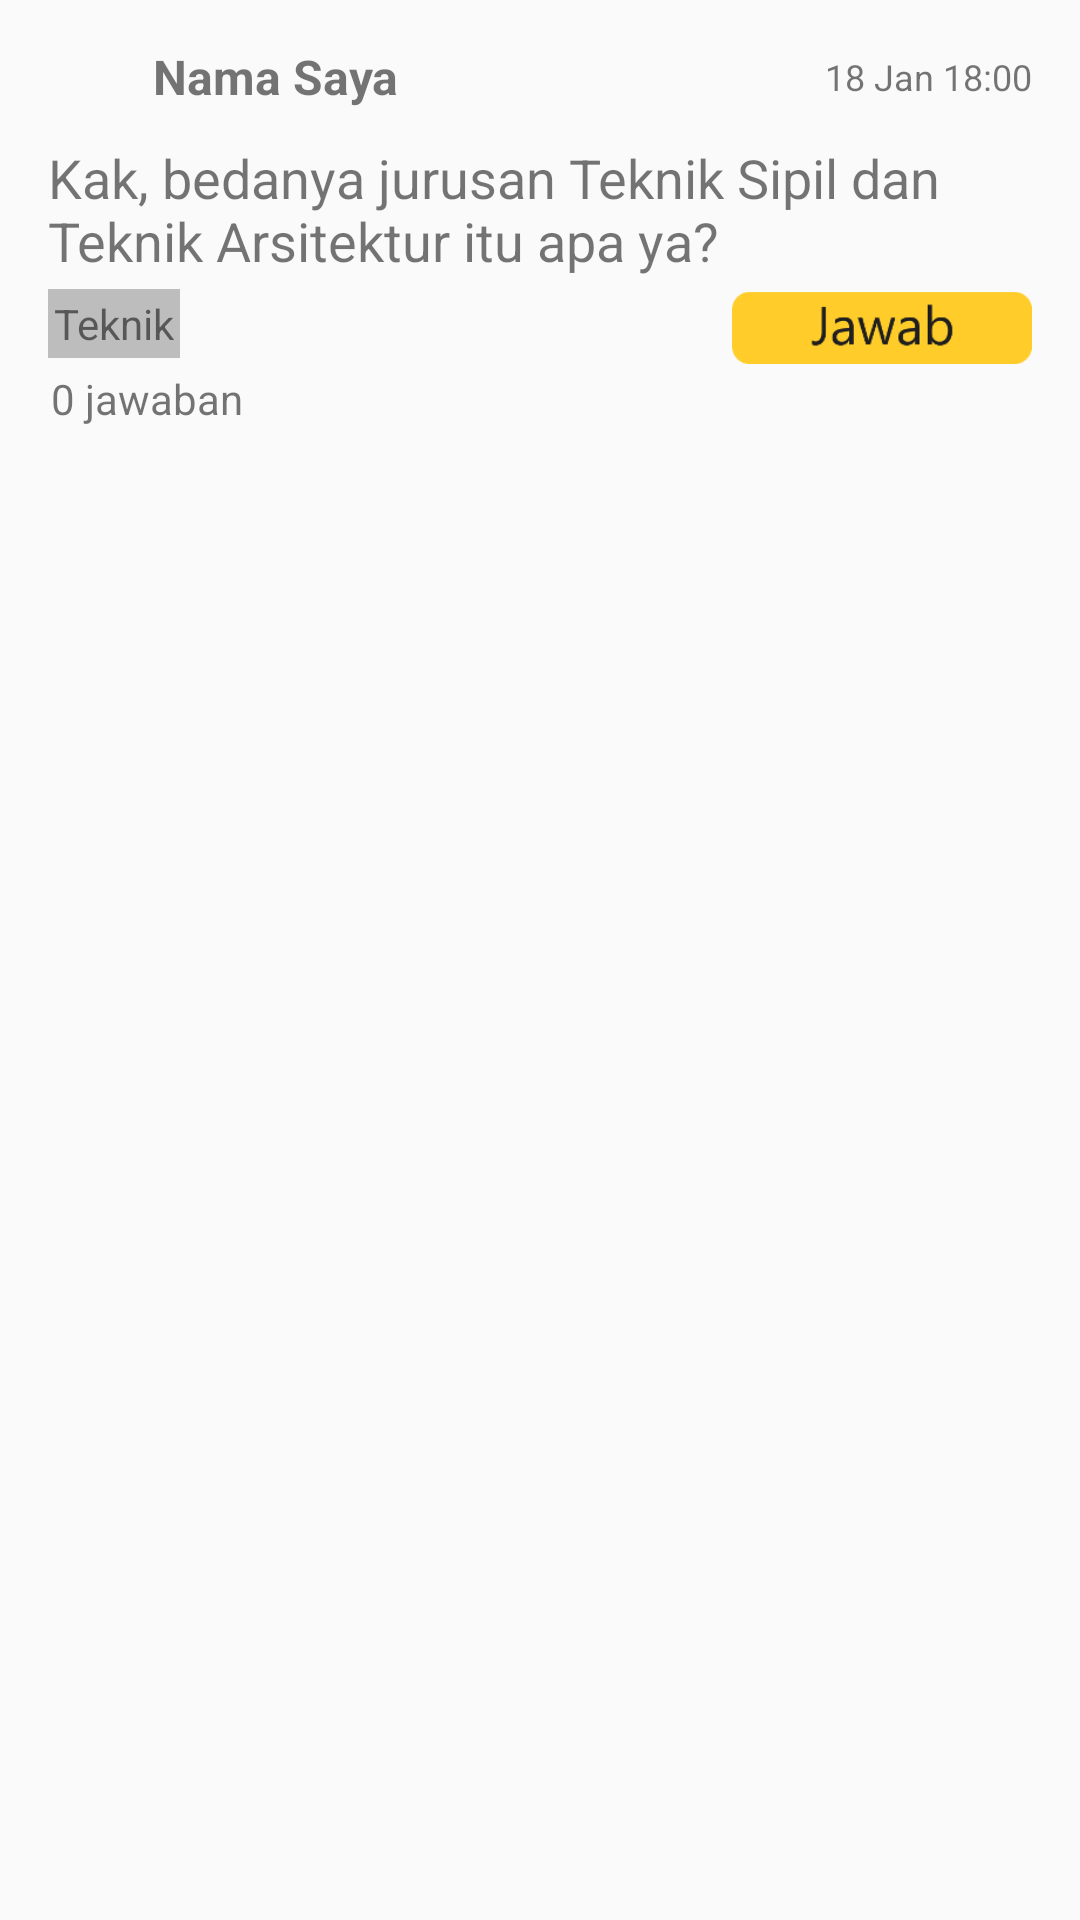

Produce the Android XML layout that renders to this screen, including the resource entries it uses.
<!-- AndroidManifest.xml: application theme AsdosTheme -->
<!-- res/layout/layout_timeline.xml -->
<?xml version="1.0" encoding="utf-8"?>
<LinearLayout xmlns:android="http://schemas.android.com/apk/res/android"
    android:layout_width="match_parent"
    android:layout_height="wrap_content">

    <RelativeLayout
        android:layout_width="match_parent"
        android:layout_height="wrap_content"
        android:layout_margin="8sp">

        <LinearLayout
            android:id="@+id/timelineLinearTop"
            android:layout_width="match_parent"
            android:layout_height="wrap_content">

            <ImageView
                android:id="@+id/userProfileTimelineImageView"
                android:layout_width="35sp"
                android:layout_height="35sp"
                android:src="@drawable/prof_pic"
                android:adjustViewBounds="true" />

            <TextView
                android:id="@+id/userNameTimelineTextView"
                android:layout_width="wrap_content"
                android:layout_height="wrap_content"
                android:text="Nama Saya"
                android:layout_gravity="center_vertical"
                android:layout_marginLeft="8sp"
                android:textSize="16sp"
                android:textStyle="bold" />

            <RelativeLayout
                android:layout_width="wrap_content"
                android:layout_height="wrap_content"
                android:layout_gravity="center_vertical"
                android:layout_marginRight="8sp">
                <TextView
                    android:id="@+id/dateTimelineTextView"
                    android:layout_width="wrap_content"
                    android:layout_height="wrap_content"
                    android:text="18 Jan 18:00"
                    android:textSize="12sp"
                    android:layout_alignParentRight="true" />
            </RelativeLayout>
        </LinearLayout>

        <LinearLayout
            android:id="@+id/timelineLinearMiddle"
            android:layout_width="match_parent"
            android:layout_height="wrap_content"
            android:layout_below="@id/timelineLinearTop"
            android:layout_margin="4sp" >

            <TextView
                android:id="@+id/questionTimelineTextView"
                android:layout_width="match_parent"
                android:layout_height="wrap_content"
                android:text="Kak, bedanya jurusan Teknik Sipil dan Teknik Arsitektur itu apa ya?"
                android:textSize="18sp"
                android:layout_marginLeft="4sp"
                android:layout_marginRight="4sp"/>
        </LinearLayout>

        <RelativeLayout
            android:id="@+id/timelineLinearBottom"
            android:layout_width="match_parent"
            android:layout_height="wrap_content"
            android:layout_below="@id/timelineLinearMiddle">

            <TextView
                android:id="@+id/topikTimelineTextView"
                android:layout_width="wrap_content"
                android:layout_height="wrap_content"
                android:text="Teknik"
                android:layout_marginLeft="8sp"
                android:padding="2sp"
                android:background="#BDBDBD"/>

            <RelativeLayout
                android:layout_width="match_parent"
                android:layout_height="wrap_content"
                android:layout_below="@id/topikTimelineTextView">

                <TextView
                    android:id="@+id/jumlahJawabTimelineTextView"
                    android:layout_width="wrap_content"
                    android:layout_height="wrap_content"
                    android:text="0 jawaban"
                    android:layout_marginTop="4sp"
                    android:layout_marginLeft="9sp" />
            </RelativeLayout>

            <RelativeLayout
                android:layout_width="wrap_content"
                android:layout_height="wrap_content"
                android:layout_marginRight="8sp">
                <ImageView
                    android:id="@+id/jawabTimelineButton"
                    android:layout_width="100sp"
                    android:layout_height="26sp"
                    android:layout_alignParentRight="true"
                    android:src="@drawable/but_jawab"/>
            </RelativeLayout>
        </RelativeLayout>


    </RelativeLayout>

</LinearLayout>
<!-- resources referenced by this layout -->
<resources>
  <!-- drawable but_jawab: png bitmap (drawable, 7112 bytes) -->
  <style name="AsdosTheme" parent="Theme.AppCompat.Light">
          <item name="colorPrimary">@color/primaryColor</item>
          <item name="colorAccent">@color/accentColor</item>
          <item name="android:icon">@drawable/logo_asdos2</item>
          <item name="android:colorBackground">@color/background_material_light</item>
          <item name="android:colorForeground">@color/foreground_material_light</item>
      </style>
  <color name="primaryColor">#00afef</color>
  <color name="accentColor">#0091ea</color>
  <!-- drawable logo_asdos2: png bitmap (drawable, 4834 bytes) -->
</resources>
